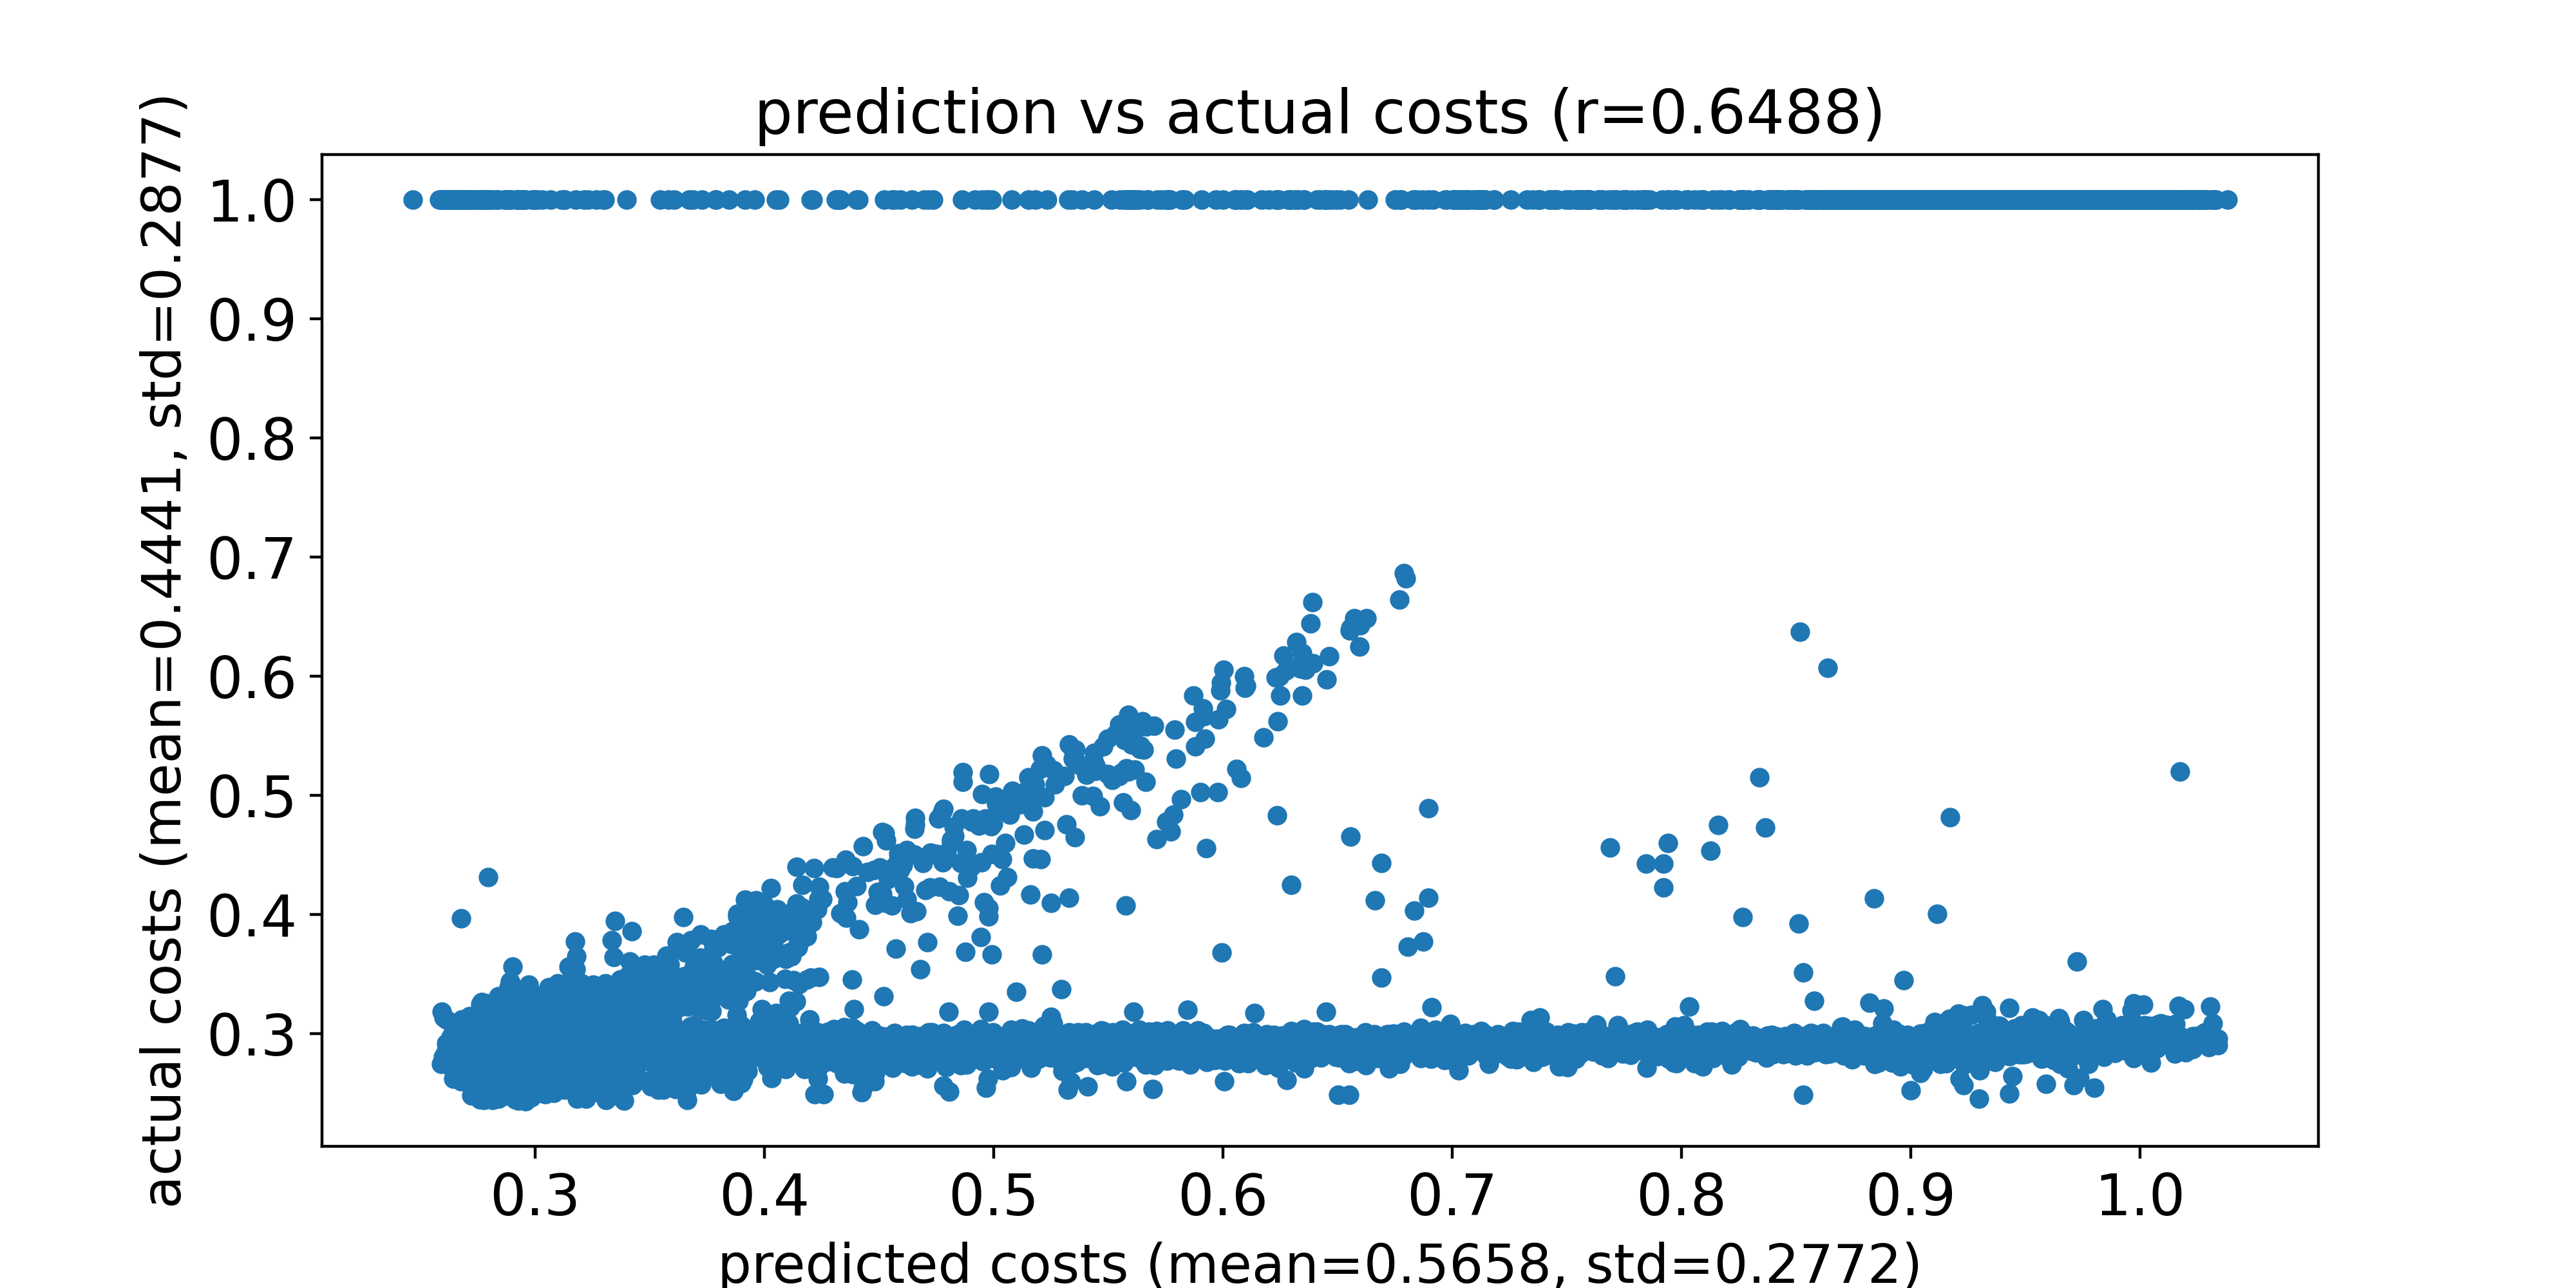

Values plotted in this chart, from the file beside it:
predicted costs, actual costs
0.2682, 0.2996
0.2696, 0.2929
0.2671, 0.2893
0.2665, 0.2915
0.2689, 0.2917
0.2669, 0.2988
0.2671, 0.2946
0.2678, 0.2921
0.2705, 0.2919
0.2697, 0.2941
0.2666, 0.2918
0.2727, 0.2925
0.2661, 0.2845
0.2689, 0.2925
0.2666, 0.2916
0.2702, 0.2912
0.2672, 0.2941
0.2729, 0.2982
0.266, 0.3005
0.2673, 0.2933
0.2654, 0.2931
0.2706, 0.2966
0.27, 0.2916
0.2718, 0.3019
0.2695, 0.2999
0.2662, 0.2823
0.2665, 0.2964
0.2714, 0.304
0.2716, 0.295
0.2726, 0.278
0.2694, 0.2908
0.2664, 0.2832
0.2709, 0.2919
0.2663, 0.2991
0.2693, 0.2809
0.2694, 0.2974
0.2706, 0.2933
0.2657, 0.2914
0.2691, 0.2826
0.2715, 0.2946
0.2697, 0.2942
0.2683, 0.2939
0.2676, 0.2885
0.2691, 0.2955
0.2695, 0.3035
0.2663, 0.2867
0.2725, 0.2813
0.2708, 0.2927
0.2658, 0.2927
0.2714, 0.2933
0.2674, 0.3008
0.2754, 0.2961
0.2675, 0.2912
0.2671, 0.2822
0.2662, 0.296
0.266, 0.2864
0.2692, 0.2975
0.2689, 0.2951
0.2701, 0.2863
0.2745, 0.2939
... 9,940 more rows
